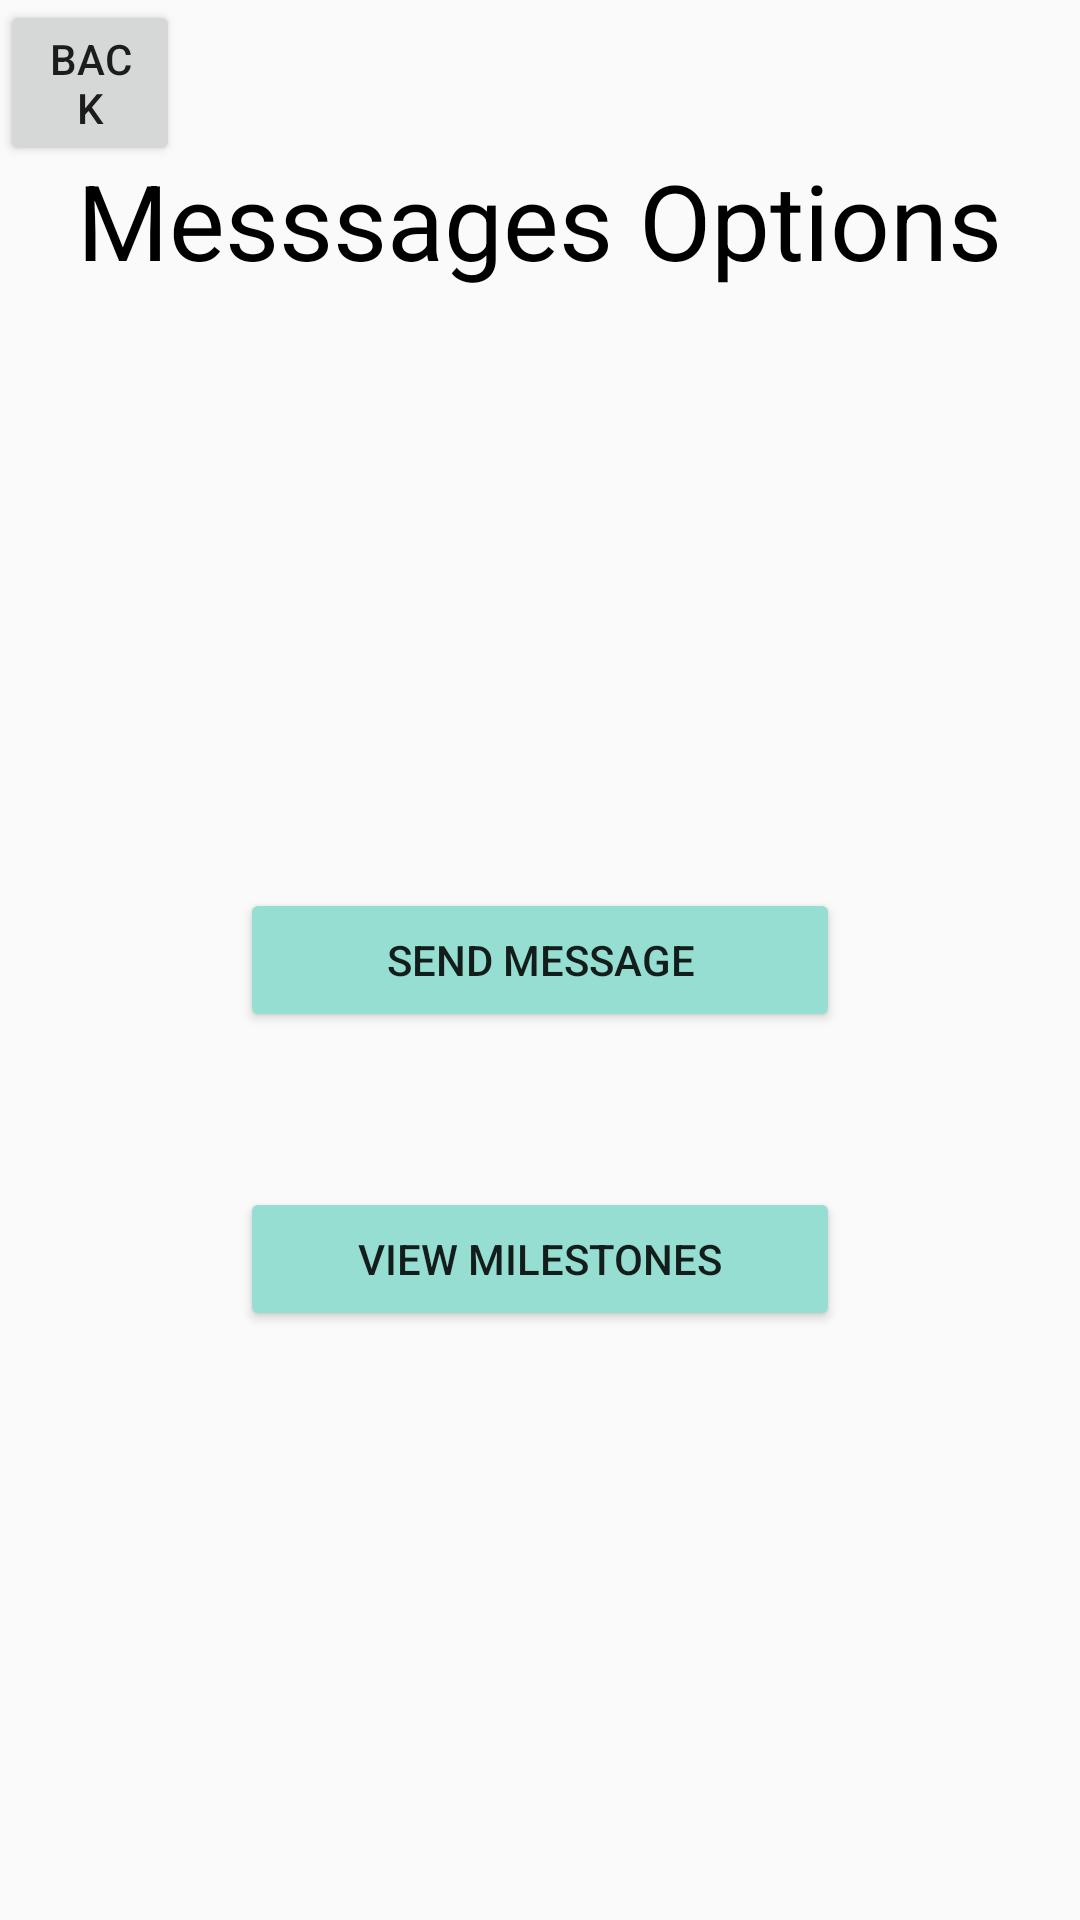

Here is an Android app screen rendered from its layout file. Give the layout XML and the strings, colors and styles it references.
<!-- AndroidManifest.xml: application theme Theme.Checkin -->
<!-- res/layout/fragment_messages_option.xml -->
<?xml version="1.0" encoding="utf-8"?>
<RelativeLayout xmlns:android="http://schemas.android.com/apk/res/android"
    xmlns:app="http://schemas.android.com/apk/res-auto"
    xmlns:tools="http://schemas.android.com/tools"
    android:layout_width="match_parent"
    android:layout_height="match_parent"
    tools:context=".MainActivity"
    android:id="@+id/messageslisted_frag">

    <TextView
        android:id="@+id/messages_text"
        android:layout_width="wrap_content"
        android:layout_height="wrap_content"
        android:layout_centerHorizontal="true"
        android:layout_marginTop="50dp"
        android:text="Messsages Options"
        android:textColor="@color/black"
        android:textSize="35sp" />



    <Button
        android:id="@+id/sendmssgbtn"
        android:layout_width="200dp"
        android:layout_height="wrap_content"
        android:layout_centerVertical="true"
        android:layout_centerHorizontal="true"
        android:layout_marginBottom="-360dp"
        android:backgroundTint="@color/bluegreen"
        android:text="Send Message" />

    <Button
        android:id="@+id/milestonebtn"
        android:layout_width="200dp"
        android:layout_height="wrap_content"
        android:layout_centerVertical="true"
        android:layout_centerHorizontal="true"
        android:layout_alignBottom="@id/sendmssgbtn"
        android:backgroundTint="@color/bluegreen"
        android:layout_marginBottom="-100dp"
        android:text="View Milestones" />

    <Button
        android:id="@+id/backbtn"
        android:layout_width="60dp"
        android:layout_height="wrap_content"
        android:layout_marginBottom="-400dp"
        android:text="Back" />

</RelativeLayout>
<!-- resources referenced by this layout -->
<resources>
  <color name="black">#FF000000</color>
  <color name="bluegreen">#96DED1</color>
  <style name="Theme.Checkin" parent="Base.Theme.Checkin" />
  <style name="Base.Theme.Checkin" parent="Theme.AppCompat.Light.NoActionBar">
          
          
      </style>
</resources>
